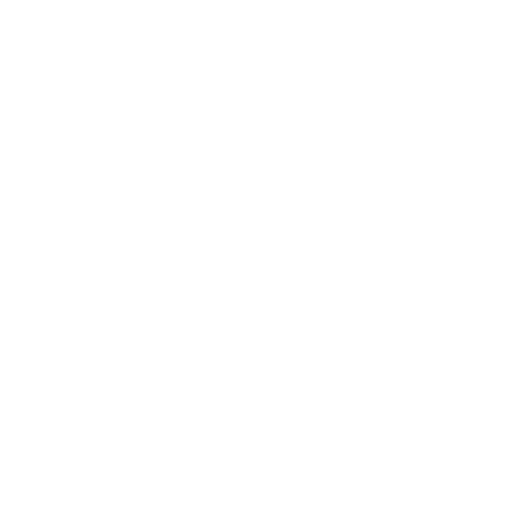
t = 0.00 s
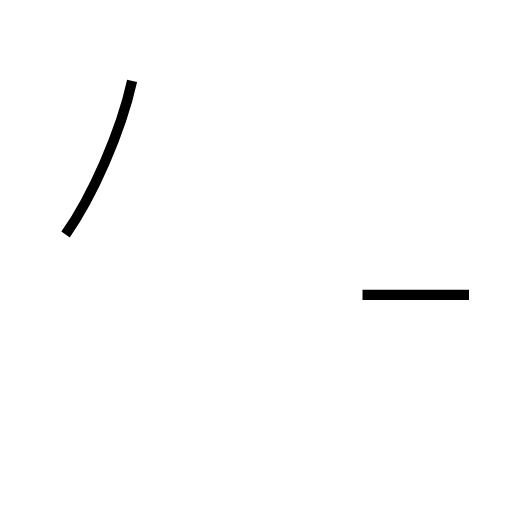
t = 0.81 s
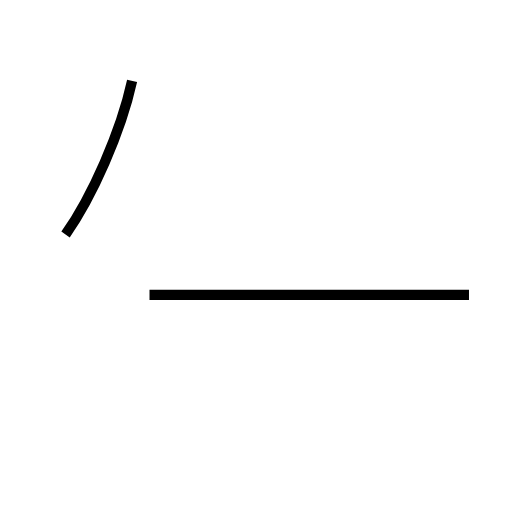
t = 1.43 s
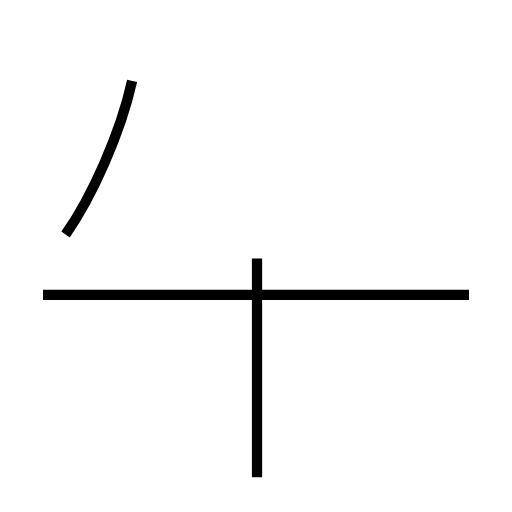
t = 2.38 s
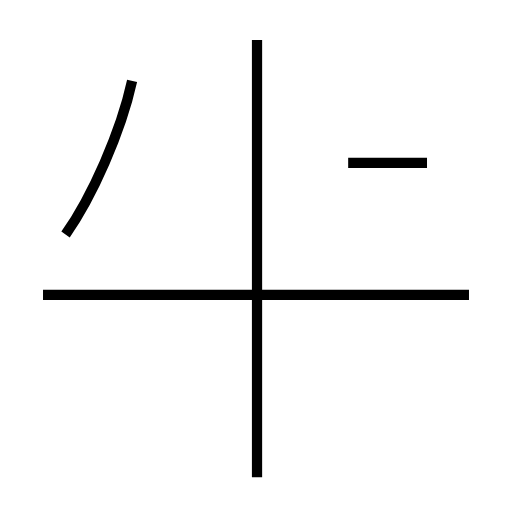
t = 3.25 s
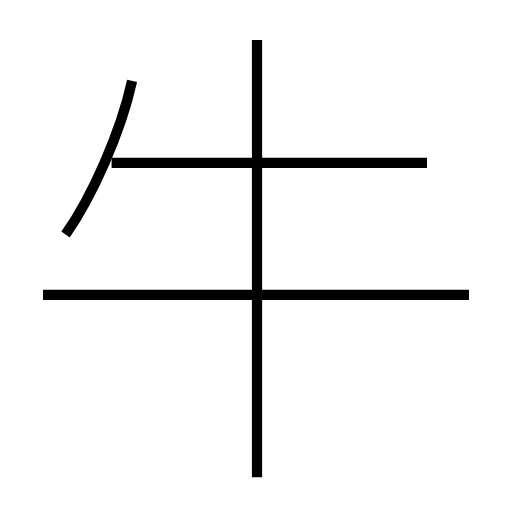
t = 3.95 s

The animated SVG that drew these frames (rendered in a browser with its animation timeline set to each time). Animation: 4 SMIL elements (animate=4); one cycle of 3.95 s.

<?xml version='1.0' encoding='utf-8'?>
<svg viewBox="0.0 -6.0 50.0 50.0" version="1.1" xmlns="http://www.w3.org/2000/svg"><rect x="-1000" y="-1000" width="2000" height="2000" stroke="white" fill="white" /><g style="fill:none;stroke:#000000;stroke-width:1"><path d="M 6.4 -21.1 C 9.0 -24.8 11.8 -31.1 12.9 -36.1 " transform="translate(0.0 38.0)" stroke-dasharray="16.434489199149656" stroke-dashoffset="16.434489199149656"><animate attributeName="stroke-dashoffset" from="16.434489199149656" to="0" dur="0.4930346759744897s" begin="0s" fill="freeze" /></path><path d="M 45.8 -15.2 L 4.2 -15.2 " transform="translate(0.0 38.0)" stroke-dasharray="41.599999999999994" stroke-dashoffset="41.599999999999994"><animate attributeName="stroke-dashoffset" from="41.599999999999994" to="0" dur="1.2479999999999998s" begin="0.4930346759744897s" fill="freeze" /></path><path d="M 25.1 2.6 L 25.1 -40.1 " transform="translate(0.0 38.0)" stroke-dasharray="42.7" stroke-dashoffset="42.7"><animate attributeName="stroke-dashoffset" from="42.7" to="0" dur="1.2810000000000001s" begin="1.7410346759744895s" fill="freeze" /></path><path d="M 41.7 -28.1 L 10.9 -28.1" transform="translate(0.0 38.0)" stroke-dasharray="30.800000000000004" stroke-dashoffset="30.800000000000004"><animate attributeName="stroke-dashoffset" from="30.800000000000004" to="0" dur="0.924s" begin="3.0220346759744894s" fill="freeze" /></path></g></svg>
